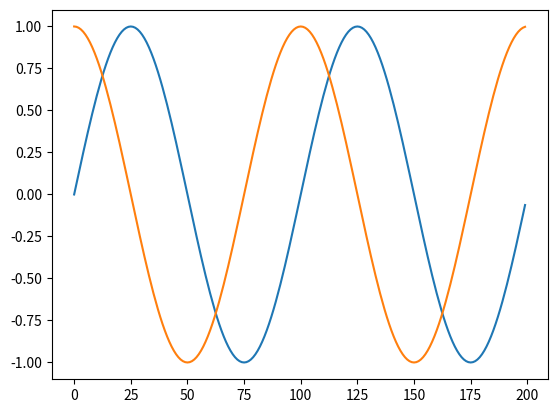

Source code (Python): (Note: this script raises an exception after producing the figure.)
from __future__ import print_function
"""
Demonstrate/test the idle and timeout API

This is only tested on gtk so far and is a prototype implementation
"""
import numpy as np
import matplotlib.pyplot as plt

fig, ax = plt.subplots()

t = np.arange(0.0, 2.0, 0.01)
y1 = np.sin(2*np.pi*t)
y2 = np.cos(2*np.pi*t)
line1, = ax.plot(y1)
line2, = ax.plot(y2)

N = 100
def on_idle(event):
    on_idle.count +=1
    print('idle', on_idle.count)
    line1.set_ydata(np.sin(2*np.pi*t*(N-on_idle.count)/float(N)))
    event.canvas.draw()
    # test boolean return removal
    if on_idle.count==N:
        return False
    return True
on_idle.cid = None
on_idle.count = 0

fig.canvas.mpl_connect('idle_event', on_idle)

plt.show()
